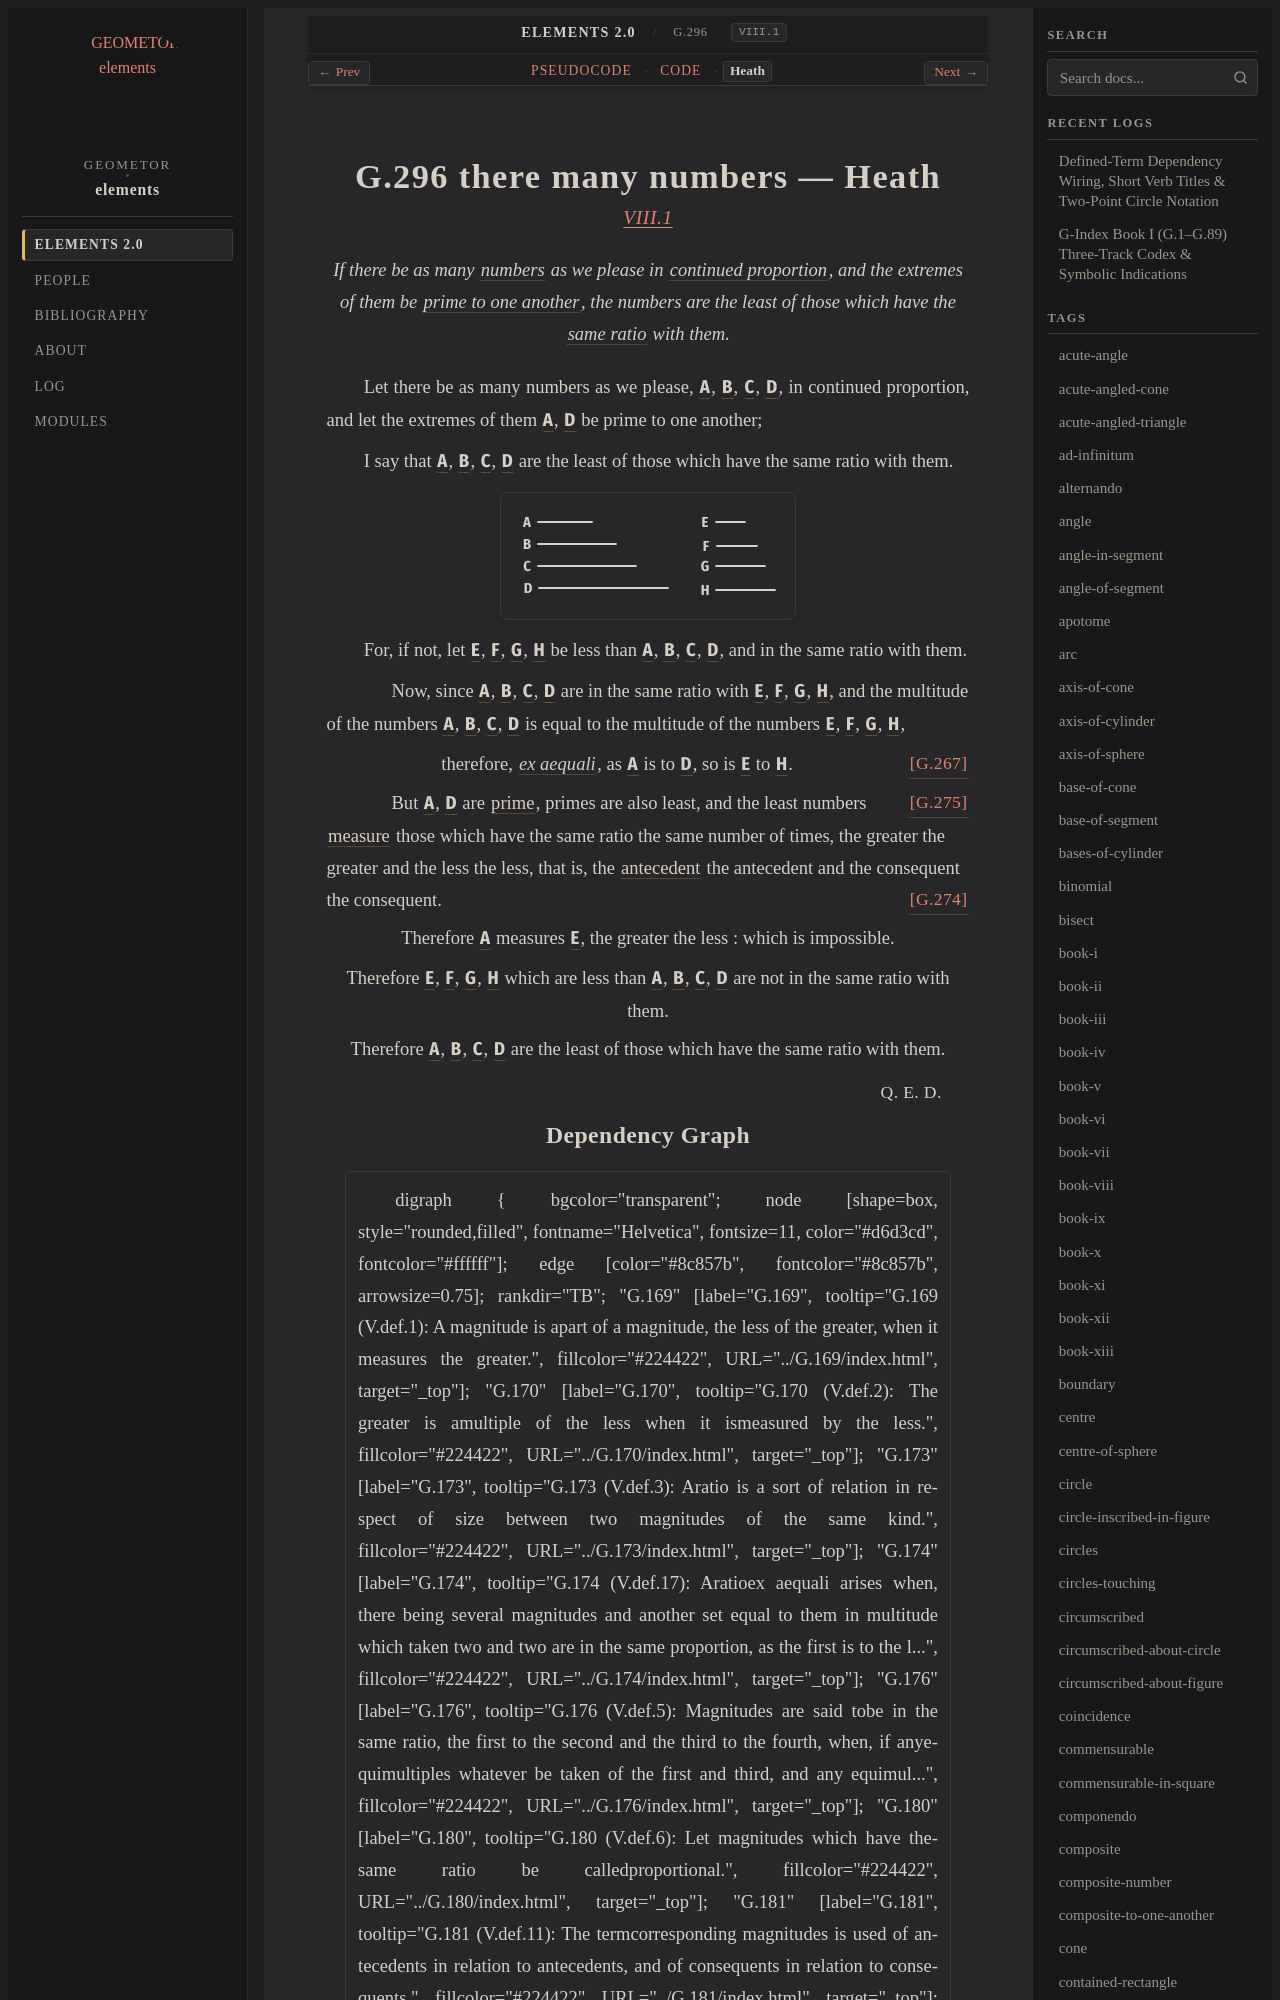

repository: geometor/elements · page: elements2/G.296/heath.html · generator: sphinx

:canonical_id: G.296
:original_id: VIII.1
:title: G.296 there many numbers
:volume: II
:book: VIII
:type: prop

G.296 there many numbers — Heath
================================

.. rubric:: `VIII.1 <https://geometor.github.io/euclid/heath/volume_II/book_viii/propositions/01/>`_

.. enunciation::

   If there be as many :term:`numbers <G.248>` as we please in :term:`continued proportion <G.180>`, and the extremes of them be :term:`prime to one another <G.249>`, the numbers are the least of those which have the :term:`same ratio <G.176>` with them.

Let there be as many numbers as we please, :g:`A <g1:A>`, :g:`B <g1:B>`, :g:`C <g1:C>`, :g:`D <g1:D>`, in continued proportion, and let the extremes of them :g:`A <g1:A>`, :g:`D <g1:D>` be prime to one another;

I say that :g:`A <g1:A>`, :g:`B <g1:B>`, :g:`C <g1:C>`, :g:`D <g1:D>` are the least of those which have the same ratio with them.

.. picture:: g1.svg
   :alt: Proposition 1 Diagram

For, if not, let :g:`E <g1:E>`, :g:`F <g1:F>`, :g:`G <g1:G>`, :g:`H <g1:H>` be less than :g:`A <g1:A>`, :g:`B <g1:B>`, :g:`C <g1:C>`, :g:`D <g1:D>`, and in the same ratio with them.

.. subclause::

   Now, since :g:`A <g1:A>`, :g:`B <g1:B>`, :g:`C <g1:C>`, :g:`D <g1:D>` are in the same ratio with :g:`E <g1:E>`, :g:`F <g1:F>`, :g:`G <g1:G>`, :g:`H <g1:H>`, and the multitude of the numbers :g:`A <g1:A>`, :g:`B <g1:B>`, :g:`C <g1:C>`, :g:`D <g1:D>` is equal to the multitude of the numbers :g:`E <g1:E>`, :g:`F <g1:F>`, :g:`G <g1:G>`, :g:`H <g1:H>`,

.. assertion::

   therefore, :term:`*ex aequali* <G.174>`, as :g:`A <g1:A>` is to :g:`D <g1:D>`, so is :g:`E <g1:E>` to :g:`H <g1:H>`. :just:`[G.267] <G.267>`

.. subclause::

   But :g:`A <g1:A>`, :g:`D <g1:D>` are :term:`prime <G.283>`, primes are also least, :just:`[G.275] <G.275>` and the least numbers :term:`measure <G.253>` those which have the same ratio the same number of times, the greater the greater and the less the less, that is, the :term:`antecedent <G.181>` the antecedent and the consequent the consequent. :just:`[G.274] <G.274>`

.. assertion::

   Therefore :g:`A <g1:A>` measures :g:`E <g1:E>`, the greater the less : which is impossible.

.. assertion::

   Therefore :g:`E <g1:E>`, :g:`F <g1:F>`, :g:`G <g1:G>`, :g:`H <g1:H>` which are less than :g:`A <g1:A>`, :g:`B <g1:B>`, :g:`C <g1:C>`, :g:`D <g1:D>` are not in the same ratio with them.

.. assertion::

   Therefore :g:`A <g1:A>`, :g:`B <g1:B>`, :g:`C <g1:C>`, :g:`D <g1:D>` are the least of those which have the same ratio with them.

.. qed::

   :just:`Q. E. D.`
